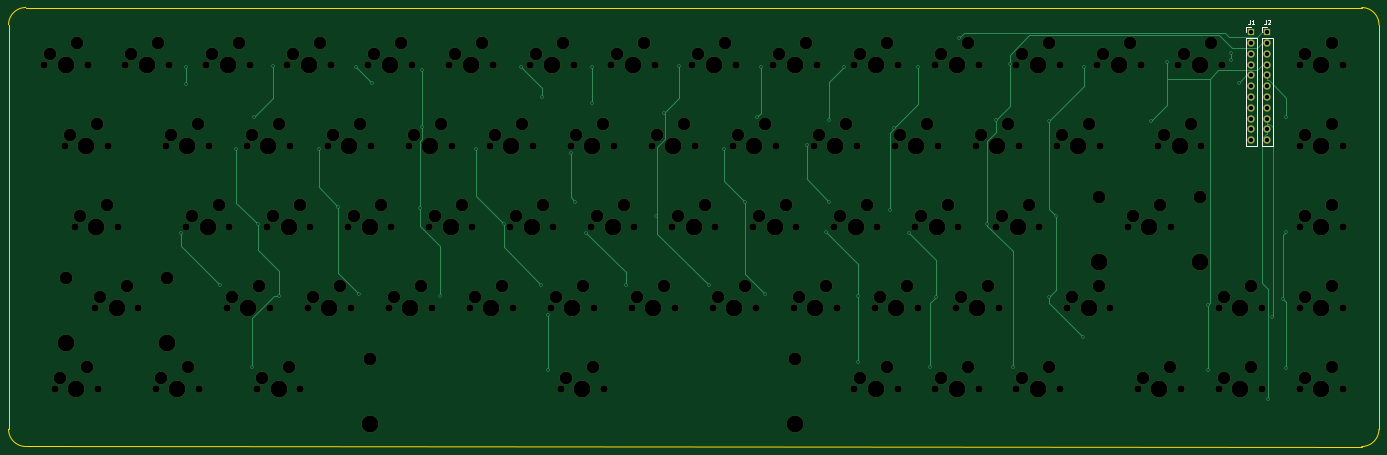
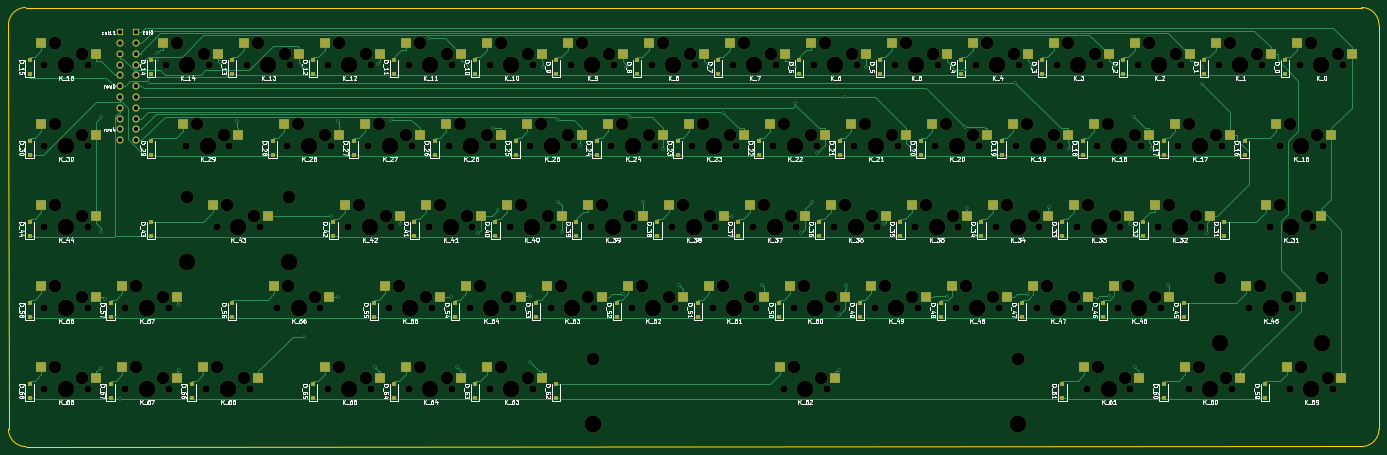
Circuit board: 11 layer files. Board 322.3 x 103.2 mm.
- bottom_copper: keyboard-B_Cu.gbr (54059 bytes)
- bottom_mask: keyboard-B_Mask.gbr (18511 bytes)
- paste: keyboard-B_Paste.gbr (7338 bytes)
- bottom_silk: keyboard-B_SilkS.gbr (142158 bytes)
- outline: keyboard-Edge_Cuts.gbr (1005 bytes)
- top_copper: keyboard-F_Cu.gbr (9722 bytes)
- top_mask: keyboard-F_Mask.gbr (11340 bytes)
- paste: keyboard-F_Paste.gbr (507 bytes)
- top_silk: keyboard-F_SilkS.gbr (1792 bytes)
- drill: keyboard-NPTH.drl (5405 bytes)
- drill: keyboard-PTH.drl (1862 bytes)

=== bottom_copper: keyboard-B_Cu.gbr (54059 bytes, source omitted) ===
=== bottom_mask: keyboard-B_Mask.gbr (18511 bytes, source omitted) ===
=== paste: keyboard-B_Paste.gbr (7338 bytes, source omitted) ===
=== bottom_silk: keyboard-B_SilkS.gbr (142158 bytes, source omitted) ===
=== outline: keyboard-Edge_Cuts.gbr ===
G04 #@! TF.GenerationSoftware,KiCad,Pcbnew,(5.1.8-0-10_14)*
G04 #@! TF.CreationDate,2021-01-01T21:21:00+09:00*
G04 #@! TF.ProjectId,keyboard,6b657962-6f61-4726-942e-6b696361645f,rev?*
G04 #@! TF.SameCoordinates,Original*
G04 #@! TF.FileFunction,Profile,NP*
%FSLAX46Y46*%
G04 Gerber Fmt 4.6, Leading zero omitted, Abs format (unit mm)*
G04 Created by KiCad (PCBNEW (5.1.8-0-10_14)) date 2021-01-01 21:21:00*
%MOMM*%
%LPD*%
G01*
G04 APERTURE LIST*
G04 #@! TA.AperFunction,Profile*
%ADD10C,0.200000*%
G04 #@! TD*
G04 APERTURE END LIST*
D10*
X-3990000Y-70000D02*
G75*
G02*
X80000Y4000000I4070000J0D01*
G01*
X70000Y-99240000D02*
G75*
G02*
X-3990000Y-95180000I0J4060000D01*
G01*
X318320000Y-95180000D02*
G75*
G02*
X314250000Y-99250000I-4070000J0D01*
G01*
X314250000Y4000000D02*
G75*
G02*
X318325000Y-75000I0J-4075000D01*
G01*
X80000Y4000000D02*
X314250000Y4000000D01*
X318325000Y-75000D02*
X318320000Y-95180000D01*
X314250000Y-99250000D02*
X70000Y-99240000D01*
X-3990000Y-95180000D02*
X-3990000Y-70000D01*
M02*

=== top_copper: keyboard-F_Cu.gbr (9722 bytes, source omitted) ===
=== top_mask: keyboard-F_Mask.gbr (11340 bytes, source omitted) ===
=== paste: keyboard-F_Paste.gbr ===
G04 #@! TF.GenerationSoftware,KiCad,Pcbnew,(5.1.8-0-10_14)*
G04 #@! TF.CreationDate,2021-01-01T21:21:00+09:00*
G04 #@! TF.ProjectId,keyboard,6b657962-6f61-4726-942e-6b696361645f,rev?*
G04 #@! TF.SameCoordinates,Original*
G04 #@! TF.FileFunction,Paste,Top*
G04 #@! TF.FilePolarity,Positive*
%FSLAX46Y46*%
G04 Gerber Fmt 4.6, Leading zero omitted, Abs format (unit mm)*
G04 Created by KiCad (PCBNEW (5.1.8-0-10_14)) date 2021-01-01 21:21:00*
%MOMM*%
%LPD*%
G01*
G04 APERTURE LIST*
G04 APERTURE END LIST*
M02*

=== top_silk: keyboard-F_SilkS.gbr ===
G04 #@! TF.GenerationSoftware,KiCad,Pcbnew,(5.1.8-0-10_14)*
G04 #@! TF.CreationDate,2021-01-01T21:21:00+09:00*
G04 #@! TF.ProjectId,keyboard,6b657962-6f61-4726-942e-6b696361645f,rev?*
G04 #@! TF.SameCoordinates,Original*
G04 #@! TF.FileFunction,Legend,Top*
G04 #@! TF.FilePolarity,Positive*
%FSLAX46Y46*%
G04 Gerber Fmt 4.6, Leading zero omitted, Abs format (unit mm)*
G04 Created by KiCad (PCBNEW (5.1.8-0-10_14)) date 2021-01-01 21:21:00*
%MOMM*%
%LPD*%
G01*
G04 APERTURE LIST*
%ADD10C,0.120000*%
%ADD11C,0.150000*%
G04 APERTURE END LIST*
D10*
X290770000Y-470000D02*
X292100000Y-470000D01*
X290770000Y-1800000D02*
X290770000Y-470000D01*
X290770000Y-3070000D02*
X293430000Y-3070000D01*
X293430000Y-3070000D02*
X293430000Y-28530000D01*
X290770000Y-3070000D02*
X290770000Y-28530000D01*
X290770000Y-28530000D02*
X293430000Y-28530000D01*
X286960000Y-470000D02*
X288290000Y-470000D01*
X286960000Y-1800000D02*
X286960000Y-470000D01*
X286960000Y-3070000D02*
X289620000Y-3070000D01*
X289620000Y-3070000D02*
X289620000Y-28530000D01*
X286960000Y-3070000D02*
X286960000Y-28530000D01*
X286960000Y-28530000D02*
X289620000Y-28530000D01*
D11*
X291766666Y1077619D02*
X291766666Y363333D01*
X291719047Y220476D01*
X291623809Y125238D01*
X291480952Y77619D01*
X291385714Y77619D01*
X292195238Y982380D02*
X292242857Y1030000D01*
X292338095Y1077619D01*
X292576190Y1077619D01*
X292671428Y1030000D01*
X292719047Y982380D01*
X292766666Y887142D01*
X292766666Y791904D01*
X292719047Y649047D01*
X292147619Y77619D01*
X292766666Y77619D01*
X287956666Y1077619D02*
X287956666Y363333D01*
X287909047Y220476D01*
X287813809Y125238D01*
X287670952Y77619D01*
X287575714Y77619D01*
X288956666Y77619D02*
X288385238Y77619D01*
X288670952Y77619D02*
X288670952Y1077619D01*
X288575714Y934761D01*
X288480476Y839523D01*
X288385238Y791904D01*
M02*

=== drill: keyboard-NPTH.drl (5405 bytes, source omitted) ===
=== drill: keyboard-PTH.drl ===
M48
; DRILL file {KiCad (5.1.8-0-10_14)} date Friday, January 01, 2021 at 09:21:03 PM
; FORMAT={-:-/ absolute / inch / decimal}
; #@! TF.CreationDate,2021-01-01T21:21:03+09:00
; #@! TF.GenerationSoftware,Kicad,Pcbnew,(5.1.8-0-10_14)
; #@! TF.FileFunction,Plated,1,2,PTH
FMAT,2
INCH
T1C0.0157
T2C0.0394
%
G90
G05
T1
X1.4374Y-1.9285
X1.485Y-0.3947
X1.485Y-0.5496
X1.7985Y-2.4104
X1.9511Y-1.1516
X2.1002Y-3.1757
X2.112Y-0.8567
X2.1494Y-1.8496
X2.2907Y-0.3831
X2.347Y-2.5179
X2.7131Y-1.1516
X2.8958Y-1.6911
X3.0576Y-0.389
X3.0896Y-2.4979
X3.2093Y-0.5417
X3.6569Y-1.7019
X3.6753Y-0.4182
X3.6753Y-0.9521
X3.8416Y-2.5168
X4.1688Y-1.1516
X4.4266Y-1.8481
X4.5912Y-0.3929
X4.7769Y-2.4104
X4.7832Y-0.6709
X4.8412Y-2.6886
X4.8412Y-3.2021
X5.0483Y-1.1855
X5.0904Y-1.64
X5.1935Y-1.9289
X5.2472Y-0.3947
X5.2472Y-0.7276
X5.559Y-2.4091
X5.8342Y-1.775
X5.9139Y-0.8171
X6.0468Y-0.3831
X6.3259Y-2.4091
X6.4692Y-1.1516
X6.658Y-1.64
X6.7767Y-0.8551
X6.8135Y-0.389
X6.8456Y-2.4981
X7.2361Y-1.1155
X7.4082Y-1.9193
X7.4418Y-0.8866
X7.4418Y-1.6388
X7.5804Y-0.3939
X7.7052Y-2.5138
X7.7052Y-3.1279
X8.0014Y-1.7205
X8.0441Y-0.962
X8.1827Y-1.93
X8.2679Y-0.3947
X8.376Y-3.1757
X8.4324Y-2.525
X8.6417Y-0.1282
X8.9069Y-1.8479
X8.9885Y-0.8821
X9.1142Y-0.3617
X9.1429Y-3.1757
X9.4797Y-0.8964
X9.4797Y-2.525
X9.5444Y-1.775
X9.7932Y-2.8932
X9.8029Y-0.389
X10.4203Y-0.8964
X10.5719Y-0.349
X10.9535Y-2.5979
X10.9535Y-3.1962
X11.16Y-0.2673
X11.16Y-0.3297
X11.2319Y-0.5417
X11.5006Y-3.4683
X11.5381Y-2.7096
X11.6401Y-2.5379
X11.6743Y-0.8567
X11.6743Y-1.9192
X11.6743Y-3.177
T2
X11.35Y-0.0709
X11.35Y-0.1709
X11.35Y-0.2709
X11.35Y-0.3709
X11.35Y-0.4709
X11.35Y-0.5709
X11.35Y-0.6709
X11.35Y-0.7709
X11.35Y-0.8709
X11.35Y-0.9709
X11.35Y-1.0709
X11.5Y-0.0709
X11.5Y-0.1709
X11.5Y-0.2709
X11.5Y-0.3709
X11.5Y-0.4709
X11.5Y-0.5709
X11.5Y-0.6709
X11.5Y-0.7709
X11.5Y-0.8709
X11.5Y-0.9709
X11.5Y-1.0709
T0
M30
